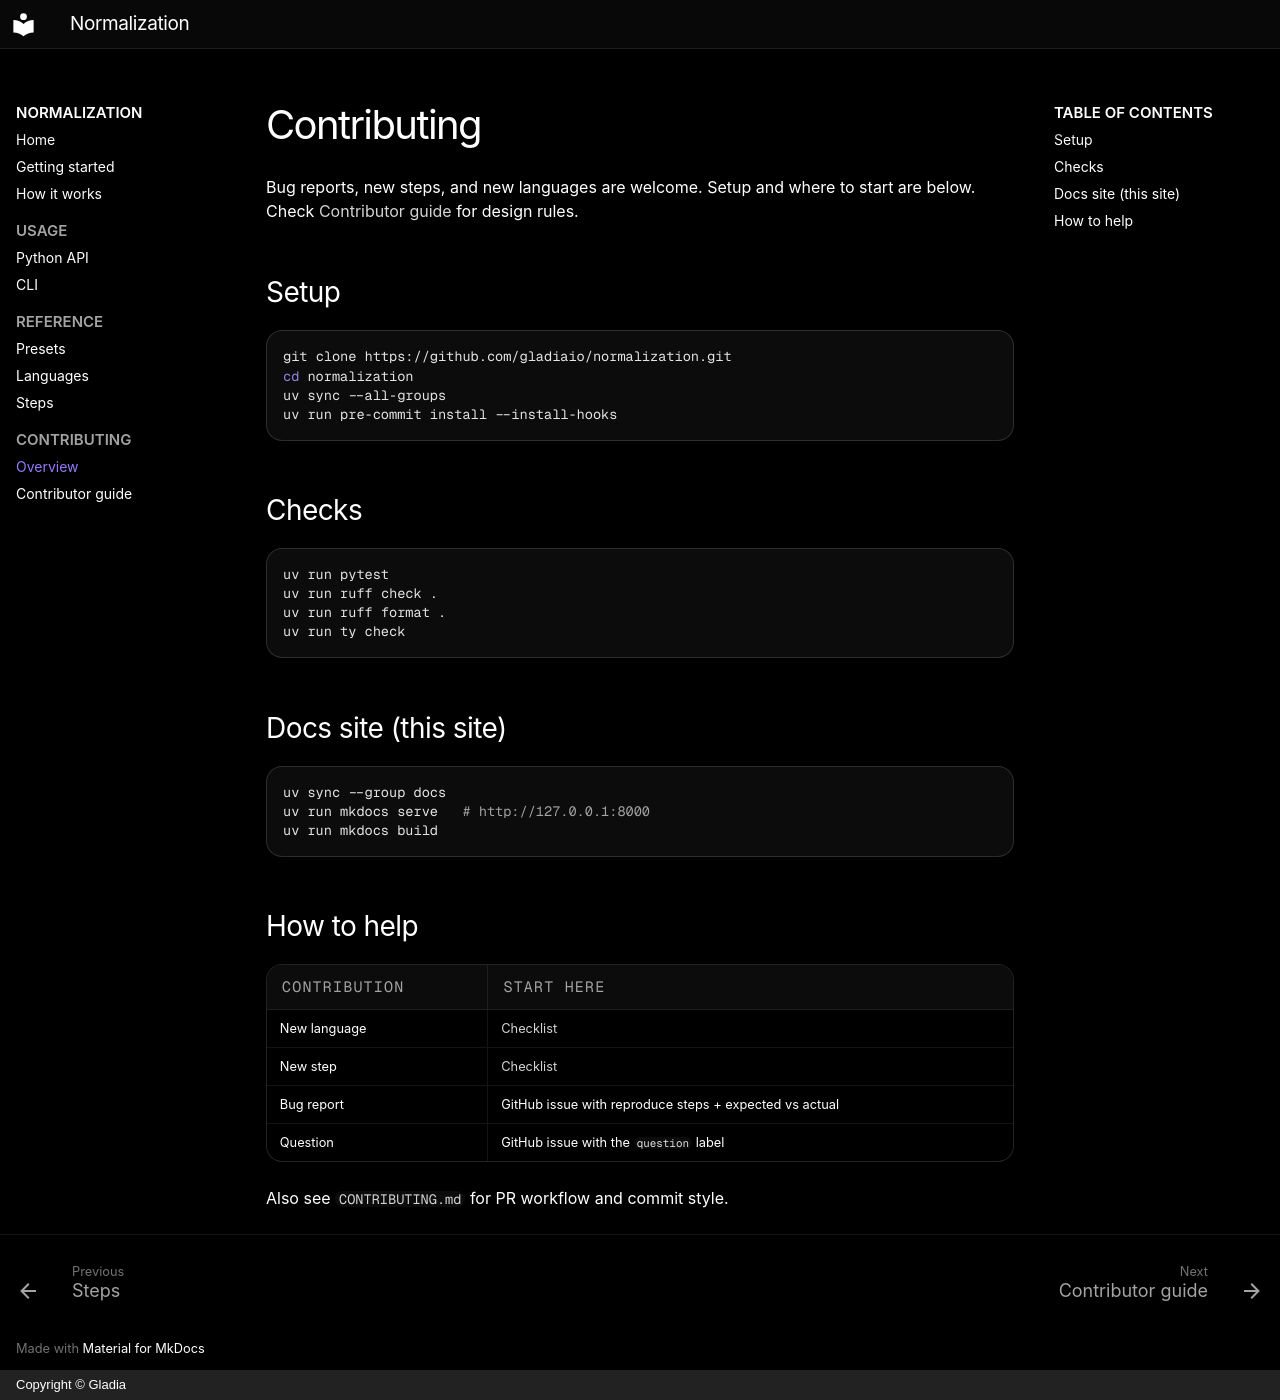

repository: gladiaio/normalization · page: contributing/index.html · generator: mkdocs · copyright: Copyright © Gladia

# Contributing

Bug reports, new steps, and new languages are welcome. Setup and where to start are below. Check [Contributor guide](guide.md) for design rules.

## Setup

```bash
git clone https://github.com/gladiaio/normalization.git
cd normalization
uv sync --all-groups
uv run pre-commit install --install-hooks
```

## Checks

```bash
uv run pytest
uv run ruff check .
uv run ruff format .
uv run ty check
```

## Docs site (this site)

```bash
uv sync --group docs
uv run mkdocs serve   # http://127.0.0.1:8000
uv run mkdocs build
```

## How to help

| Contribution | Start here                                             |
| ------------ | ------------------------------------------------------ |
| New language | [Checklist](guide.md#adding-a-new-language)  |
| New step     | [Checklist](guide.md#adding-a-new-step)      |
| Bug report   | GitHub issue with reproduce steps + expected vs actual |
| Question     | GitHub issue with the `question` label                 |

Also see [`CONTRIBUTING.md`](https://github.com/gladiaio/normalization/blob/main/CONTRIBUTING.md) for PR workflow and commit style.
